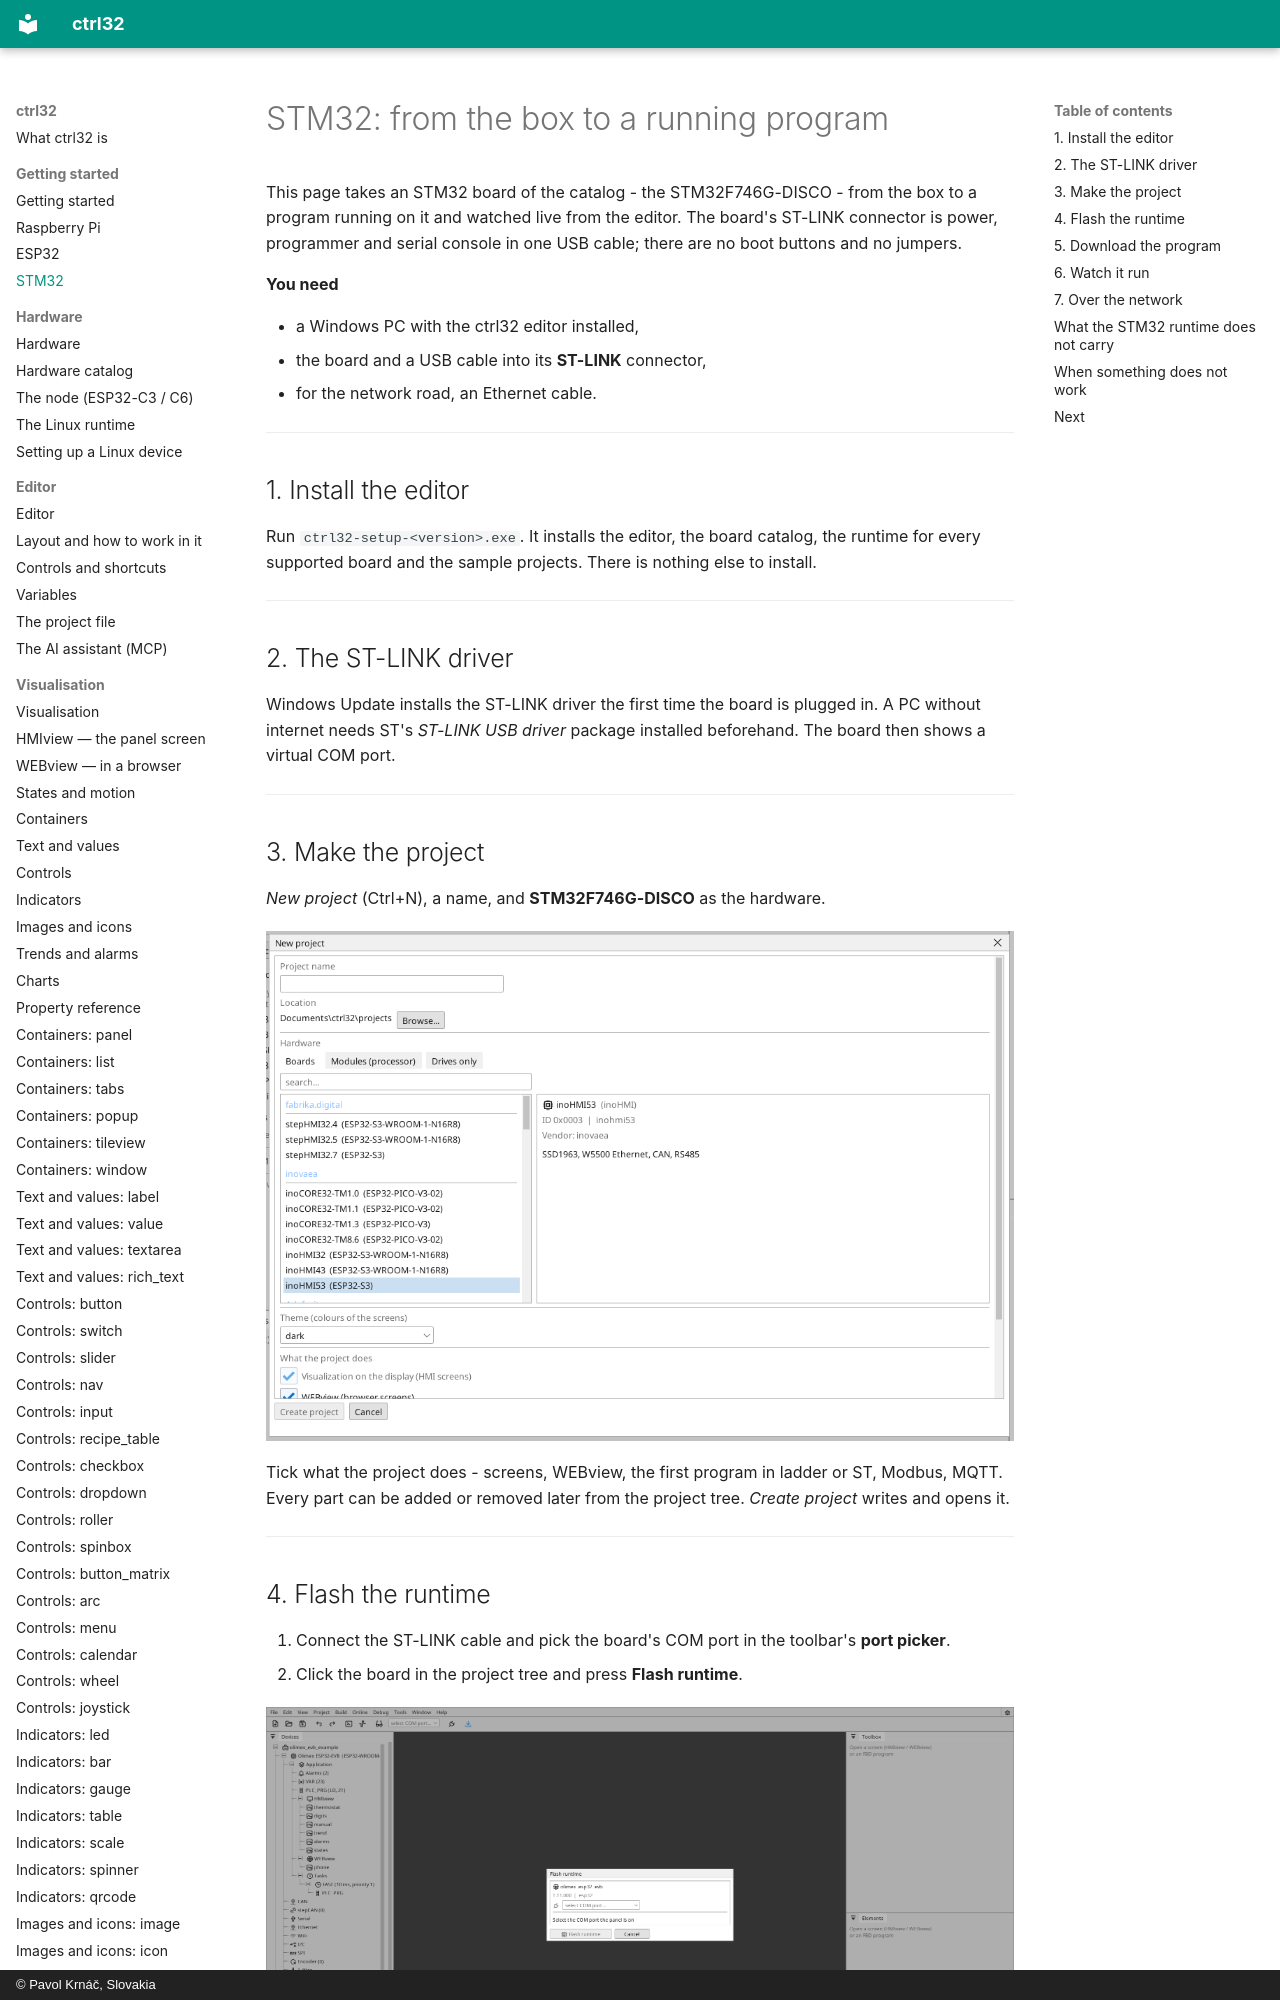

repository: ctrl32/docs · page: setup-stm32/index.html · generator: mkdocs · copyright: © Pavol Krnáč, Slovakia

# STM32: from the box to a running program

This page takes an STM32 board of the catalog - the STM32F746G-DISCO -
from the box to a program running on it and watched live from the
editor. The board's ST-LINK connector is power, programmer and serial
console in one USB cable; there are no boot buttons and no jumpers.

**You need**

- a Windows PC with the ctrl32 editor installed,
- the board and a USB cable into its **ST-LINK** connector,
- for the network road, an Ethernet cable.

---

## 1. Install the editor

Run `ctrl32-setup-<version>.exe`. It installs the editor, the board
catalog, the runtime for every supported board and the sample projects.
There is nothing else to install.

---
